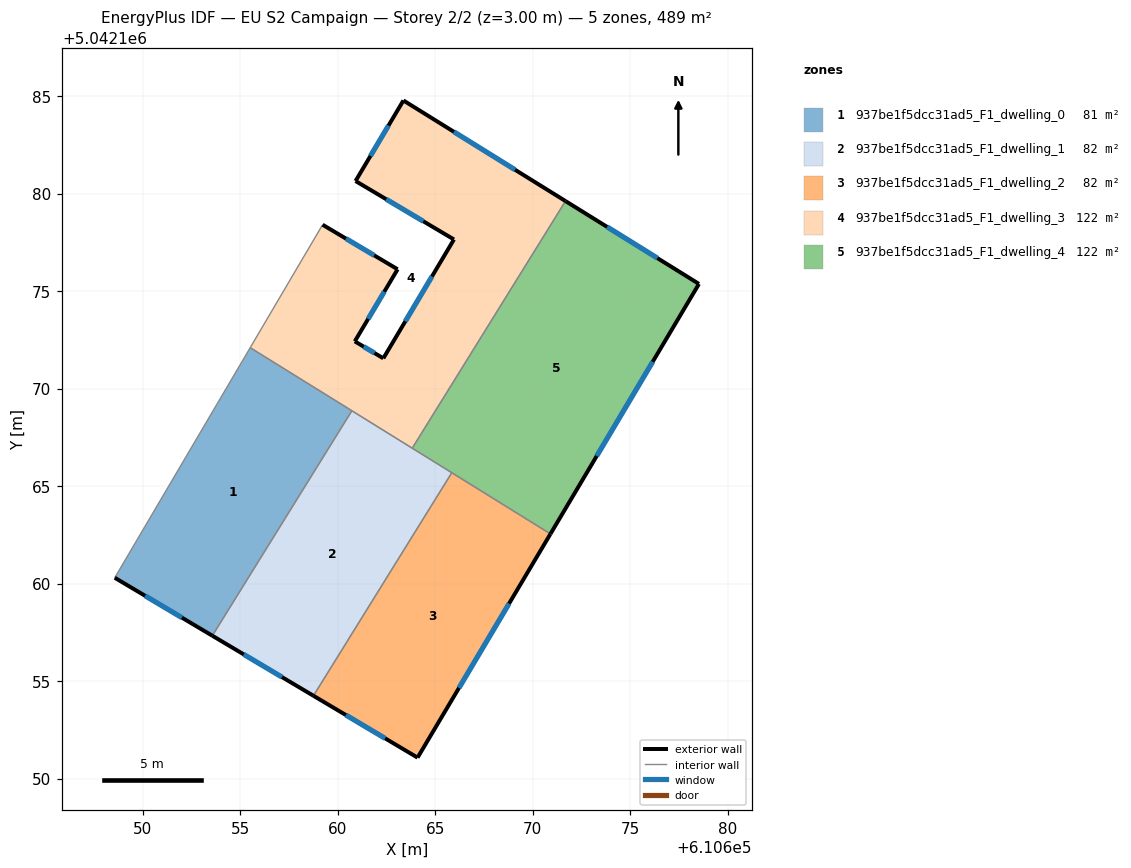
=== STOREY PLAN SPEC (per zone: floor XY polygon, exterior-wall plan segments, windows/doors) ===
zone 1: 937be1f5dcc31ad5_F1_dwelling_0  (81.5 m²)
  floor: (610660.73, 5042168.86) (610653.57, 5042157.33) (610648.57, 5042160.30) (610655.51, 5042172.10)
  exterior wall: (610648.57, 5042160.30) – (610653.57, 5042157.33)  [5.8 m]
    window: (610650.13, 5042159.37) – (610652.01, 5042158.25)  [2.5 m²]
  interior walls: 3
zone 2: 937be1f5dcc31ad5_F1_dwelling_1  (81.5 m²)
  floor: (610665.85, 5042165.68) (610658.76, 5042154.25) (610653.57, 5042157.33) (610660.73, 5042168.86)
  exterior wall: (610653.57, 5042157.33) – (610658.76, 5042154.25)  [6.0 m]
    window: (610655.19, 5042156.37) – (610657.14, 5042155.21)  [2.6 m²]
  interior walls: 4
zone 3: 937be1f5dcc31ad5_F1_dwelling_2  (81.5 m²)
  floor: (610670.91, 5042162.55) (610664.10, 5042151.08) (610658.76, 5042154.25) (610665.85, 5042165.68)
  exterior wall: (610664.10, 5042151.08) – (610670.91, 5042162.55)  [13.3 m]
    window: (610666.22, 5042154.65) – (610668.79, 5042158.97)  [5.7 m²]
  exterior wall: (610658.76, 5042154.25) – (610664.10, 5042151.08)  [6.2 m]
    window: (610660.42, 5042153.26) – (610662.43, 5042152.06)  [2.6 m²]
  interior walls: 2
zone 4: 937be1f5dcc31ad5_F1_dwelling_3  (122.2 m²)
  floor: (610671.68, 5042179.62) (610663.82, 5042166.94) (610655.51, 5042172.10) (610659.22, 5042178.40) (610663.07, 5042176.12) (610660.88, 5042172.42) (610662.34, 5042171.55) (610665.96, 5042177.65) (610660.92, 5042180.64) (610663.37, 5042184.78)
  exterior wall: (610671.68, 5042179.62) – (610663.37, 5042184.78)  [9.8 m]
    window: (610669.09, 5042181.22) – (610665.96, 5042183.17)  [4.2 m²]
  exterior wall: (610663.07, 5042176.12) – (610659.22, 5042178.40)  [4.5 m]
    window: (610661.87, 5042176.83) – (610660.42, 5042177.69)  [1.9 m²]
  exterior wall: (610660.88, 5042172.42) – (610663.07, 5042176.12)  [4.3 m]
    window: (610661.56, 5042173.57) – (610662.39, 5042174.97)  [1.8 m²]
  exterior wall: (610662.34, 5042171.55) – (610660.88, 5042172.42)  [1.7 m]
    window: (610661.88, 5042171.82) – (610661.33, 5042172.15)  [0.7 m²]
  exterior wall: (610665.96, 5042177.65) – (610662.34, 5042171.55)  [7.1 m]
    window: (610664.83, 5042175.75) – (610663.47, 5042173.45)  [3.0 m²]
  exterior wall: (610660.92, 5042180.64) – (610665.96, 5042177.65)  [5.9 m]
    window: (610662.49, 5042179.71) – (610664.39, 5042178.58)  [2.5 m²]
  exterior wall: (610663.37, 5042184.78) – (610660.92, 5042180.64)  [4.8 m]
    window: (610662.61, 5042183.49) – (610661.68, 5042181.93)  [2.0 m²]
  interior walls: 4
zone 5: 937be1f5dcc31ad5_F1_dwelling_4  (122.2 m²)
  floor: (610678.53, 5042175.37) (610670.91, 5042162.55) (610663.82, 5042166.94) (610671.68, 5042179.62)
  exterior wall: (610678.53, 5042175.37) – (610671.68, 5042179.62)  [8.1 m]
    window: (610676.39, 5042176.69) – (610673.81, 5042178.29)  [3.4 m²]
  exterior wall: (610670.91, 5042162.55) – (610678.53, 5042175.37)  [14.9 m]
    window: (610673.28, 5042166.54) – (610676.15, 5042171.37)  [6.4 m²]
  interior walls: 3

=== DERIVED (storey summary) ===
Building: EU S2 Campaign
Storey: 2 of 2  (floor level z = 3.00 m)
Storey gross floor area: 489.0 m²
Zones on this storey: 5
  - 937be1f5dcc31ad5_F1_dwelling_0: floor 81.5 m²; exterior wall 5.8 m (17.5 m²); 1 window(s) 2.5 m²; WWR 14.2%
  - 937be1f5dcc31ad5_F1_dwelling_1: floor 81.5 m²; exterior wall 6.0 m (18.1 m²); 1 window(s) 2.6 m²; WWR 14.2%
  - 937be1f5dcc31ad5_F1_dwelling_2: floor 81.5 m²; exterior wall 19.6 m (58.7 m²); 2 window(s) 8.3 m²; WWR 14.2%
  - 937be1f5dcc31ad5_F1_dwelling_3: floor 122.2 m²; exterior wall 38.0 m (114.1 m²); 7 window(s) 16.2 m²; WWR 14.2%
  - 937be1f5dcc31ad5_F1_dwelling_4: floor 122.2 m²; exterior wall 23.0 m (68.9 m²); 2 window(s) 9.8 m²; WWR 14.2%
Zone adjacency (shared interzone walls):
  - 937be1f5dcc31ad5_F1_dwelling_0 ↔ 937be1f5dcc31ad5_F1_dwelling_1
  - 937be1f5dcc31ad5_F1_dwelling_0 ↔ 937be1f5dcc31ad5_F1_dwelling_3
  - 937be1f5dcc31ad5_F1_dwelling_1 ↔ 937be1f5dcc31ad5_F1_dwelling_2
  - 937be1f5dcc31ad5_F1_dwelling_1 ↔ 937be1f5dcc31ad5_F1_dwelling_3
  - 937be1f5dcc31ad5_F1_dwelling_1 ↔ 937be1f5dcc31ad5_F1_dwelling_4
  - 937be1f5dcc31ad5_F1_dwelling_2 ↔ 937be1f5dcc31ad5_F1_dwelling_4
  - 937be1f5dcc31ad5_F1_dwelling_3 ↔ 937be1f5dcc31ad5_F1_dwelling_4